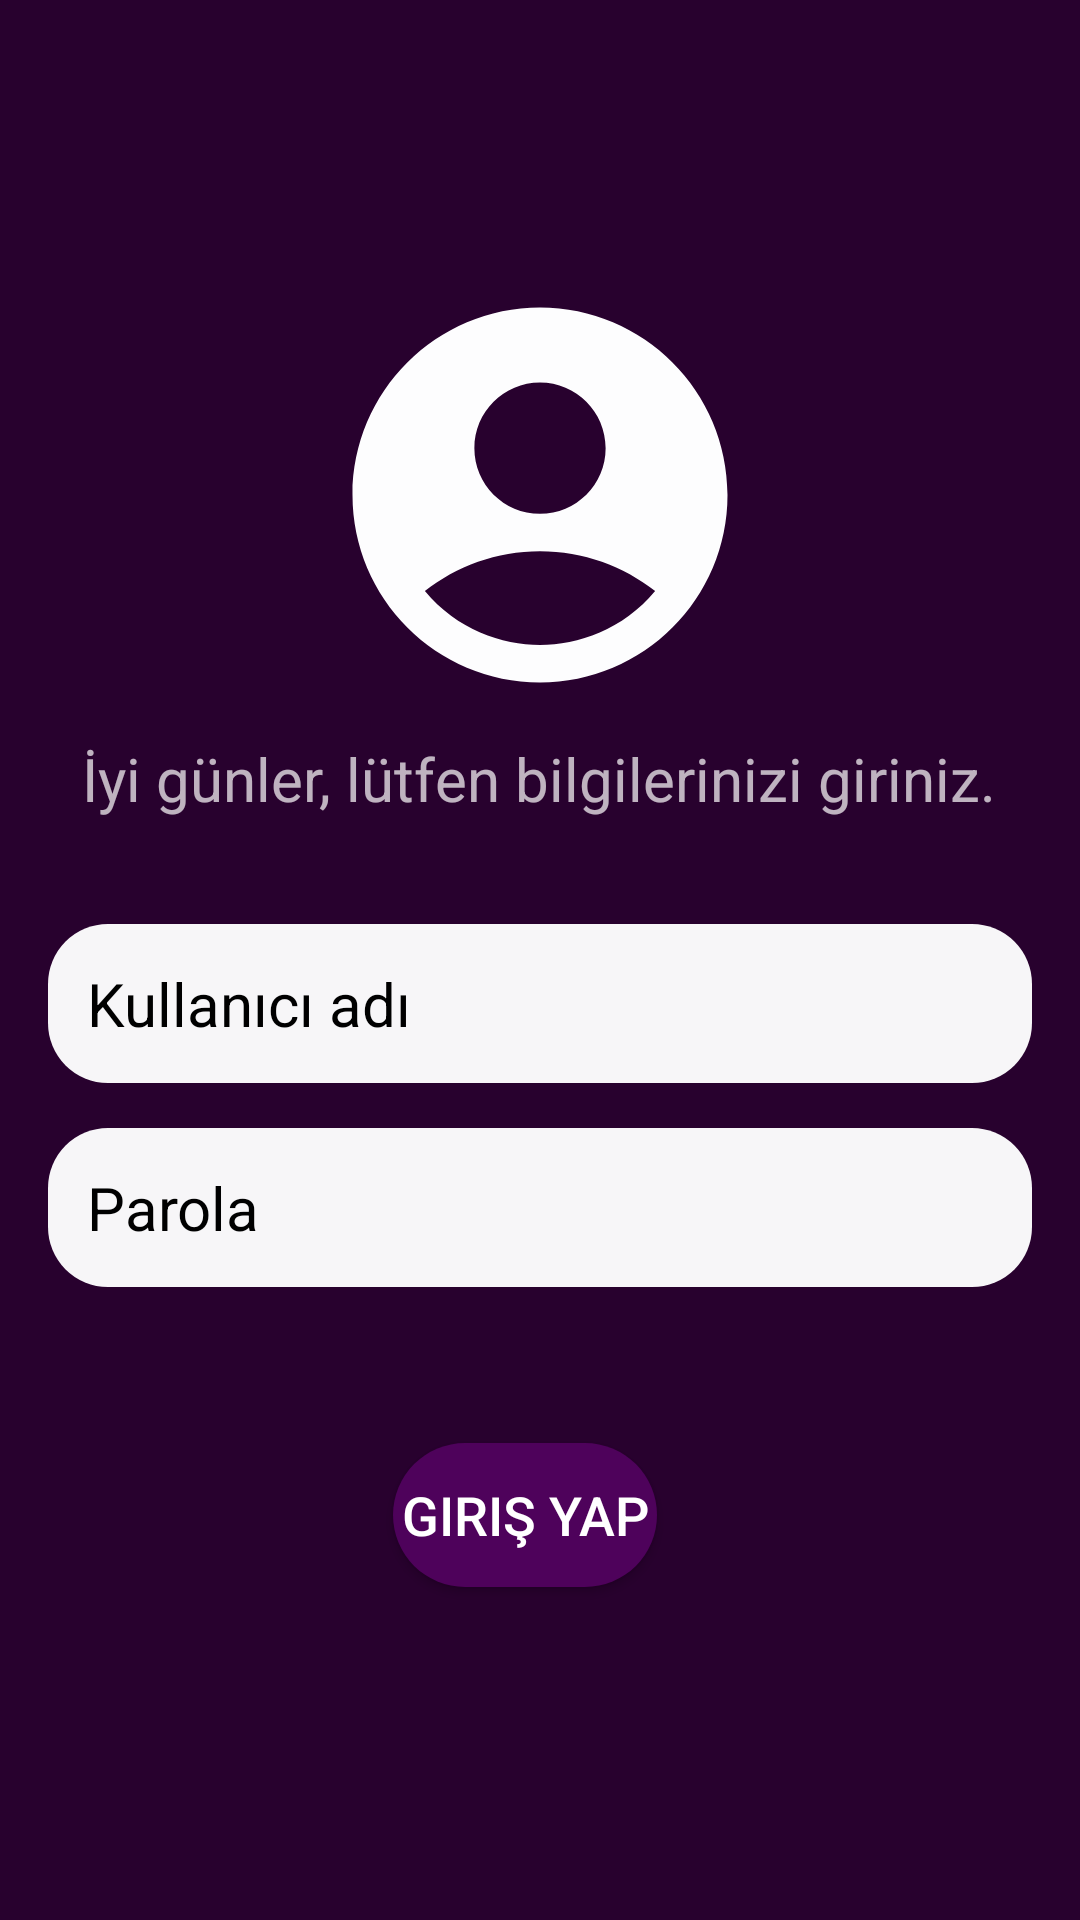

Here is an Android app screen rendered from its layout file. Give the layout XML and the strings, colors and styles it references.
<!-- AndroidManifest.xml: application theme Theme.UserLoginPage -->
<!-- res/layout/activity_main.xml -->
<?xml version="1.0" encoding="utf-8"?>
<androidx.constraintlayout.widget.ConstraintLayout xmlns:android="http://schemas.android.com/apk/res/android"
    xmlns:app="http://schemas.android.com/apk/res-auto"
    xmlns:tools="http://schemas.android.com/tools"
    android:layout_width="match_parent"
    android:layout_height="match_parent"
    android:background="@color/constraitColor"
    android:scrollbarStyle="insideInset"
    android:textAlignment="viewEnd"
    tools:context=".MainActivity">

    <ImageView
        android:id="@+id/imageView"
        android:layout_width="0dp"
        android:layout_height="wrap_content"
        android:layout_marginStart="16dp"
        android:layout_marginTop="90dp"
        android:layout_marginEnd="16dp"
        app:layout_constraintEnd_toEndOf="parent"
        app:layout_constraintStart_toStartOf="parent"
        app:layout_constraintTop_toTopOf="parent"
        app:srcCompat="@drawable/logo" />

    <EditText
        android:id="@+id/kullaniciGiris"
        android:layout_width="0dp"
        android:layout_height="wrap_content"
        android:layout_marginStart="16dp"
        android:layout_marginTop="35dp"
        android:layout_marginEnd="16dp"
        android:background="@drawable/edittextsettings"
        android:drawableLeft="@drawable/email"
        android:ems="10"
        android:hint="Kullanıcı adı"
        android:inputType="textPersonName"
        android:padding="13dp"
        android:textColor="@color/black"
        android:textColorHint="@color/black"
        android:textSize="20sp"
        app:layout_constraintEnd_toEndOf="parent"
        app:layout_constraintHorizontal_bias="0.0"
        app:layout_constraintStart_toStartOf="parent"
        app:layout_constraintTop_toBottomOf="@+id/textView" />

    <TextView
        android:id="@+id/textView"
        android:layout_width="wrap_content"
        android:layout_height="wrap_content"
        android:layout_marginStart="47dp"
        android:layout_marginTop="6dp"
        android:layout_marginEnd="48dp"
        android:text="İyi günler, lütfen bilgilerinizi giriniz."
        android:textSize="20sp"
        app:layout_constraintEnd_toEndOf="parent"
        app:layout_constraintStart_toStartOf="parent"
        app:layout_constraintTop_toBottomOf="@+id/imageView" />

    <Button
        android:id="@+id/btn_giris"
        android:layout_width="wrap_content"
        android:layout_height="wrap_content"
        android:layout_marginStart="131dp"
        android:layout_marginTop="52dp"
        android:layout_marginEnd="132dp"
        android:background="@drawable/buttonsettings"
        android:text="Giriş yap"
        android:textSize="18sp"
        app:layout_constraintEnd_toEndOf="parent"
        app:layout_constraintHorizontal_bias="0.0"
        app:layout_constraintStart_toStartOf="parent"
        app:layout_constraintTop_toBottomOf="@+id/parolaGiris" />

    <Button
        android:id="@+id/btn_kayit"
        android:layout_width="wrap_content"
        android:layout_height="wrap_content"
        android:layout_marginStart="131dp"
        android:layout_marginTop="28dp"
        android:layout_marginEnd="135dp"
        android:layout_marginBottom="109dp"
        android:background="@drawable/buttonsettings"
        android:text="Kayıt ol "
        android:textSize="18sp"
        app:layout_constraintBottom_toBottomOf="parent"
        app:layout_constraintEnd_toEndOf="parent"
        app:layout_constraintHorizontal_bias="0.0"
        app:layout_constraintStart_toStartOf="parent"
        app:layout_constraintTop_toBottomOf="@+id/btn_giris"
        app:layout_constraintVertical_bias="0.0" />

    <EditText
        android:id="@+id/parolaGiris"
        android:layout_width="0dp"
        android:layout_height="wrap_content"
        android:layout_marginStart="16dp"
        android:layout_marginTop="15dp"
        android:layout_marginEnd="16dp"
        android:background="@drawable/edittextsettings"
        android:drawableLeft="@drawable/lock"
        android:ems="10"
        android:hint="Parola"
        android:inputType="numberPassword"
        android:padding="13dp"
        android:textColor="@color/black"
        android:textColorHint="@color/black"
        android:textSize="20sp"
        app:layout_constraintEnd_toEndOf="parent"
        app:layout_constraintStart_toStartOf="parent"
        app:layout_constraintTop_toBottomOf="@+id/kullaniciGiris" />

</androidx.constraintlayout.widget.ConstraintLayout>
<!-- resources referenced by this layout -->
<resources>
  <color name="black">#FF000000</color>
  <color name="constraitColor">#28012E</color>
  <!-- drawable buttonsettings (drawable) -->
  <?xml version="1.0" encoding="utf-8"?>
  <shape xmlns:android="http://schemas.android.com/apk/res/android">
  <solid android:color="@color/buttonColor"></solid>
      <corners android:radius="30dp"></corners>
  </shape>
  <!-- drawable edittextsettings (drawable) -->
  <?xml version="1.0" encoding="utf-8"?>
  <shape xmlns:android="http://schemas.android.com/apk/res/android">
  <solid android:color="@color/editTextColor"></solid>
      <corners android:radius="20dp"></corners>
  </shape>
  <!-- drawable logo (drawable) -->
  <vector android:height="150dp" android:tint="#FDFDFE"
      android:viewportHeight="24" android:viewportWidth="24"
      android:width="150dp" xmlns:android="http://schemas.android.com/apk/res/android">
      <path android:fillColor="@android:color/white" android:pathData="M12,2C6.48,2 2,6.48 2,12s4.48,10 10,10s10,-4.48 10,-10S17.52,2 12,2zM12,6c1.93,0 3.5,1.57 3.5,3.5S13.93,13 12,13s-3.5,-1.57 -3.5,-3.5S10.07,6 12,6zM12,20c-2.03,0 -4.43,-0.82 -6.14,-2.88C7.55,15.8 9.68,15 12,15s4.45,0.8 6.14,2.12C16.43,19.18 14.03,20 12,20z"/>
  </vector>
  <style name="Theme.UserLoginPage" parent="Theme.MaterialComponents.NoActionBar">
          
          <item name="colorPrimary">@color/purple_500</item>
          <item name="colorPrimaryVariant">@color/purple_700</item>
          <item name="colorOnPrimary">@color/white</item>
          
          <item name="colorSecondary">@color/teal_200</item>
          <item name="colorSecondaryVariant">@color/teal_700</item>
          <item name="colorOnSecondary">@color/black</item>
          
          <item name="android:statusBarColor">?attr/colorPrimaryVariant</item>
          
      </style>
  <color name="buttonColor">#4E025B</color>
  <color name="editTextColor">#F7F6F8</color>
  <color name="purple_500">#4E025B</color>
  <color name="purple_700">#1F1C27</color>
  <color name="white">#FFFFFFFF</color>
  <color name="teal_200">#FF03DAC5</color>
  <color name="teal_700">#FF018786</color>
</resources>
